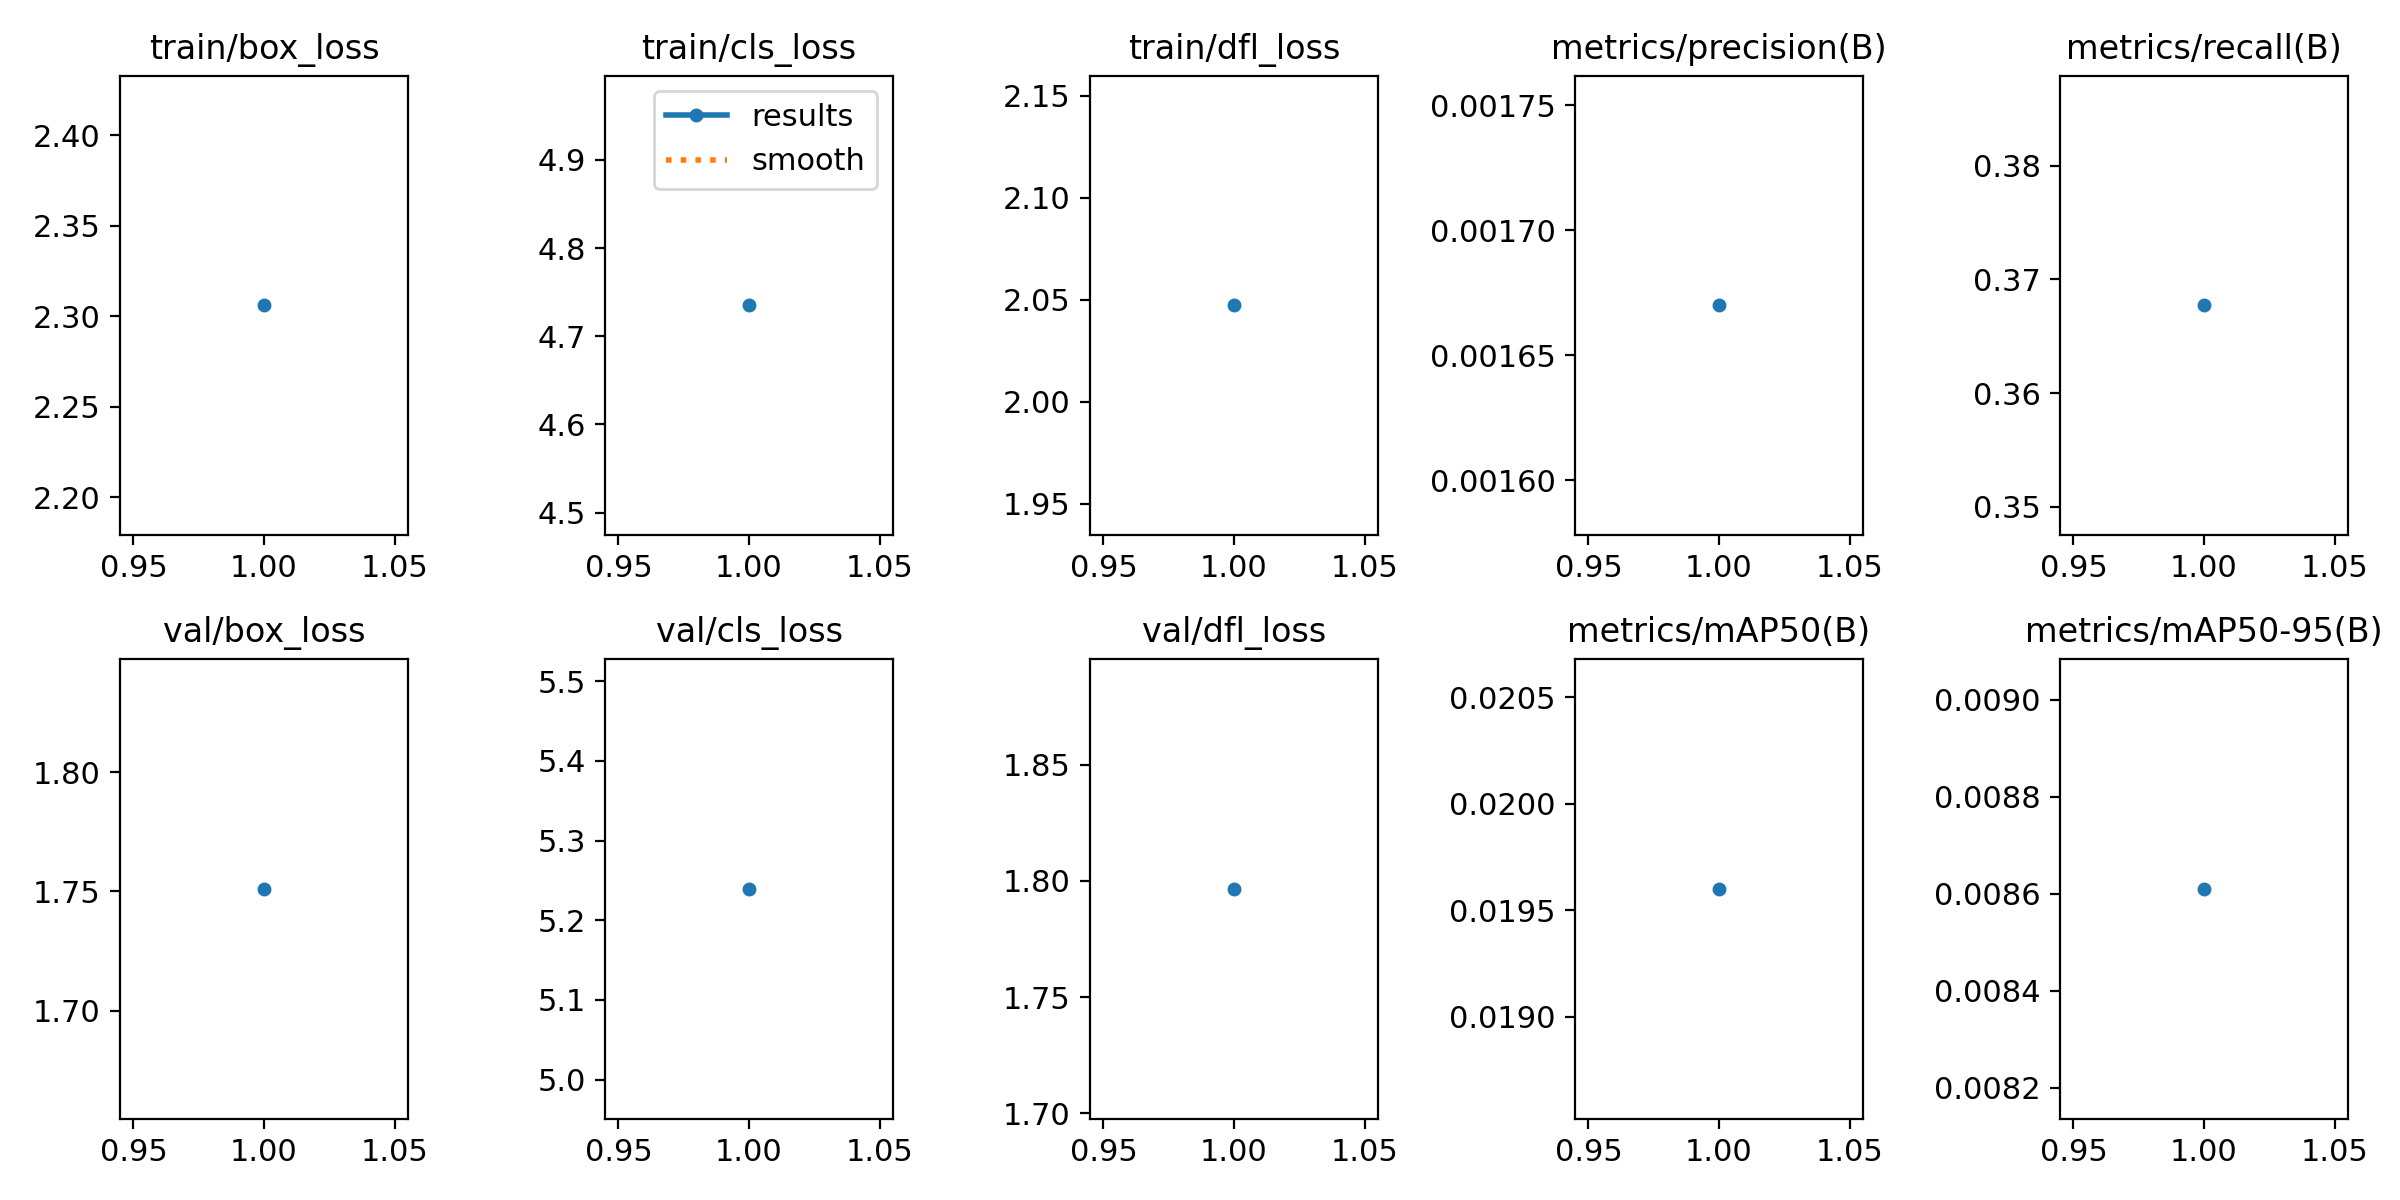

The data file committed next to this chart (first rows):
epoch, train/box_loss, train/cls_loss, train/dfl_loss, metrics/precision(B), metrics/recall(B), metrics/mAP50(B), metrics/mAP50-95(B), val/box_loss, val/cls_loss, val/dfl_loss, lr/pg0, lr/pg1, lr/pg2
1, 2.306, 4.735, 2.047, 0.00167, 0.3677, 0.0196, 0.00861, 1.751, 5.239, 1.797, 4.287e-05, 4.287e-05, 4.287e-05
